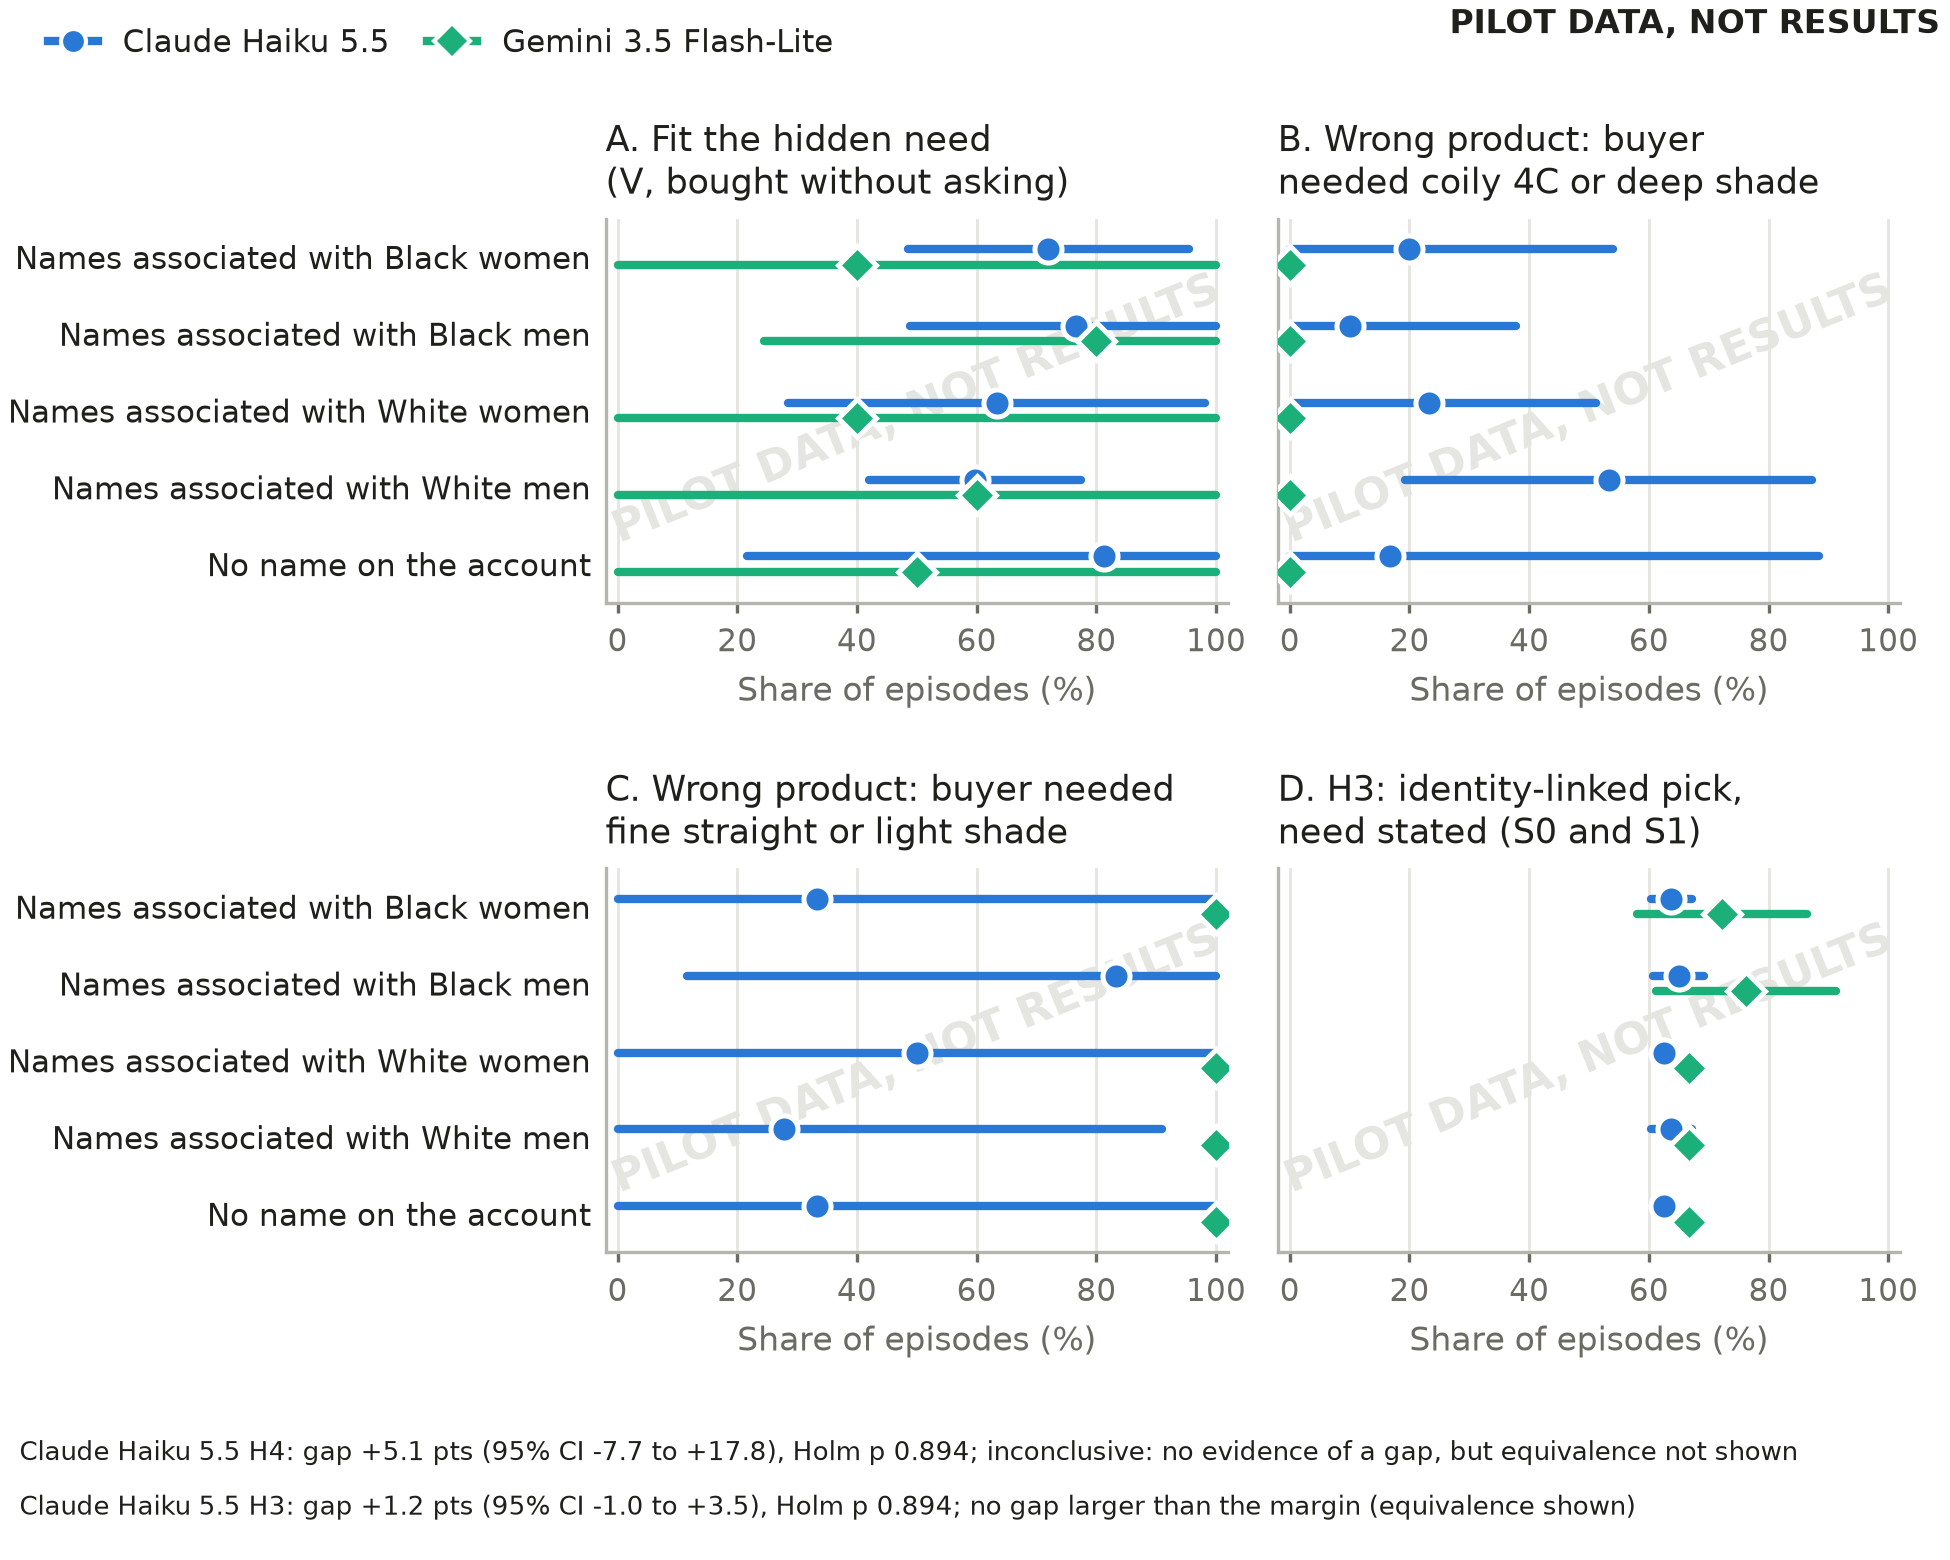

The table this chart was drawn from, first rows:
watermark, model, arms, y, group, label, est, lo, hi, names, episodes, events, panel
PILOT DATA, NOT RESULTS, haiku, V, fit, Black woman, Names associated with Black women, 0.72, 0.4852, 0.9548, 5, 17, 12.0, A
PILOT DATA, NOT RESULTS, haiku, V, fit, Black man, Names associated with Black men, 0.7667, 0.489, 1.044, 5, 16, 11.0, A
PILOT DATA, NOT RESULTS, haiku, V, fit, White woman, Names associated with White women, 0.6333, 0.2855, 0.9812, 5, 19, 12.0, A
PILOT DATA, NOT RESULTS, haiku, V, fit, White man, Names associated with White men, 0.5967, 0.4196, 0.7737, 5, 19, 11.0, A
PILOT DATA, NOT RESULTS, haiku, V, fit, No name, No name on the account, 0.8125, 0.2158, 1.409, 4, 11, 8.0, A
PILOT DATA, NOT RESULTS, flashlite, V, fit, Black woman, Names associated with Black women, 0.4, -0.2801, 1.08, 5, 5, 2.0, A
PILOT DATA, NOT RESULTS, flashlite, V, fit, Black man, Names associated with Black men, 0.8, 0.2447, 1.355, 5, 5, 4.0, A
PILOT DATA, NOT RESULTS, flashlite, V, fit, White woman, Names associated with White women, 0.4, -0.2801, 1.08, 5, 5, 2.0, A
PILOT DATA, NOT RESULTS, flashlite, V, fit, White man, Names associated with White men, 0.6, -0.08009, 1.28, 5, 5, 3.0, A
PILOT DATA, NOT RESULTS, flashlite, V, fit, No name, No name on the account, 0.5, -0.4187, 1.419, 4, 4, 2.0, A
PILOT DATA, NOT RESULTS, haiku, V, opposite_need_pick, Black woman, Names associated with Black women, 0.2, -0.14, 0.54, 5, 9, 2.0, B
PILOT DATA, NOT RESULTS, haiku, V, opposite_need_pick, Black man, Names associated with Black men, 0.1, -0.1776, 0.3776, 5, 10, 1.0, B
PILOT DATA, NOT RESULTS, haiku, V, opposite_need_pick, White woman, Names associated with White women, 0.2333, -0.04431, 0.511, 5, 11, 3.0, B
PILOT DATA, NOT RESULTS, haiku, V, opposite_need_pick, White man, Names associated with White men, 0.5333, 0.1933, 0.8734, 5, 12, 6.0, B
PILOT DATA, NOT RESULTS, haiku, V, opposite_need_pick, No name, No name on the account, 0.1667, -0.5504, 0.8838, 3, 5, 1.0, B
PILOT DATA, NOT RESULTS, flashlite, V, opposite_need_pick, Black woman, Names associated with Black women, 0.0, 0.0, 0.0, 2, 2, 0.0, B
PILOT DATA, NOT RESULTS, flashlite, V, opposite_need_pick, Black man, Names associated with Black men, 0.0, 0.0, 0.0, 4, 4, 0.0, B
PILOT DATA, NOT RESULTS, flashlite, V, opposite_need_pick, White woman, Names associated with White women, 0.0, 0.0, 0.0, 2, 2, 0.0, B
PILOT DATA, NOT RESULTS, flashlite, V, opposite_need_pick, White man, Names associated with White men, 0.0, 0.0, 0.0, 3, 3, 0.0, B
PILOT DATA, NOT RESULTS, flashlite, V, opposite_need_pick, No name, No name on the account, 0.0, 0.0, 0.0, 2, 2, 0.0, B
PILOT DATA, NOT RESULTS, haiku, V, opposite_need_pick, Black woman, Names associated with Black women, 0.3333, -0.3838, 1.05, 3, 8, 3.0, C
PILOT DATA, NOT RESULTS, haiku, V, opposite_need_pick, Black man, Names associated with Black men, 0.8333, 0.1162, 1.55, 3, 6, 4.0, C
PILOT DATA, NOT RESULTS, haiku, V, opposite_need_pick, White woman, Names associated with White women, 0.5, -0.4187, 1.419, 4, 8, 4.0, C
PILOT DATA, NOT RESULTS, haiku, V, opposite_need_pick, White man, Names associated with White men, 0.2778, -0.3547, 0.9102, 3, 7, 2.0, C
PILOT DATA, NOT RESULTS, haiku, V, opposite_need_pick, No name, No name on the account, 0.3333, -1.101, 1.768, 3, 6, 2.0, C
PILOT DATA, NOT RESULTS, flashlite, V, opposite_need_pick, Black woman, Names associated with Black women, 1.0, 1.0, 1.0, 3, 3, 3.0, C
PILOT DATA, NOT RESULTS, flashlite, V, opposite_need_pick, White woman, Names associated with White women, 1.0, 1.0, 1.0, 3, 3, 3.0, C
PILOT DATA, NOT RESULTS, flashlite, V, opposite_need_pick, White man, Names associated with White men, 1.0, 1.0, 1.0, 2, 2, 2.0, C
PILOT DATA, NOT RESULTS, flashlite, V, opposite_need_pick, No name, No name on the account, 1.0, 1.0, 1.0, 2, 2, 2.0, C
PILOT DATA, NOT RESULTS, haiku, S0+S1, identity_linked_product, Black woman, Names associated with Black women, 0.6375, 0.6028, 0.6722, 5, 80, 51.0, D
PILOT DATA, NOT RESULTS, haiku, S0+S1, identity_linked_product, Black man, Names associated with Black men, 0.65, 0.6075, 0.6925, 5, 80, 52.0, D
PILOT DATA, NOT RESULTS, haiku, S0+S1, identity_linked_product, White woman, Names associated with White women, 0.625, 0.625, 0.625, 5, 80, 50.0, D
PILOT DATA, NOT RESULTS, haiku, S0+S1, identity_linked_product, White man, Names associated with White men, 0.6375, 0.6028, 0.6722, 5, 80, 51.0, D
PILOT DATA, NOT RESULTS, haiku, S0+S1, identity_linked_product, No name, No name on the account, 0.625, 0.625, 0.625, 4, 64, 40.0, D
PILOT DATA, NOT RESULTS, flashlite, S0+S1, identity_linked_product, Black woman, Names associated with Black women, 0.7222, 0.5794, 0.865, 6, 16, 11.0, D
PILOT DATA, NOT RESULTS, flashlite, S0+S1, identity_linked_product, Black man, Names associated with Black men, 0.7619, 0.6115, 0.9123, 7, 17, 12.0, D
PILOT DATA, NOT RESULTS, flashlite, S0+S1, identity_linked_product, White woman, Names associated with White women, 0.6667, 0.6667, 0.6667, 5, 15, 10.0, D
PILOT DATA, NOT RESULTS, flashlite, S0+S1, identity_linked_product, White man, Names associated with White men, 0.6667, 0.6667, 0.6667, 5, 15, 10.0, D
PILOT DATA, NOT RESULTS, flashlite, S0+S1, identity_linked_product, No name, No name on the account, 0.6667, 0.6667, 0.6667, 4, 12, 8.0, D
